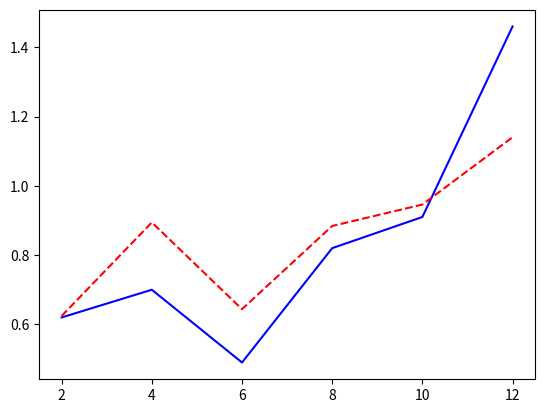

Write the Python code that produced this figure.
A = [2, 4, 6, 8, 10, 12]	
B = [0.62, 0.70, 0.49, 0.82,0.91,1.46]

C = [2, 4, 6, 8, 10, 12]
D = [0.624224, 0.8943045, 0.6439005, 0.8840924, 0.945934, 1.140227]

#A = [10,25,50,75,100,125]
#B = [455.0769230769,442.5625,155.9230769231,121.6153846154,80.2682926829,0.0625]
import matplotlib.pyplot as plt

plt.plot(A,B,'b',C,D,'r--')

#plt.xlabel('Cloud Latency/ShadowNet Latency')
#plt.ylabel('Difference in detection time')
#plt.xlabel('Threshold')
#plt.ylabel('Number of packets at shodownet per second')
plt.show()
